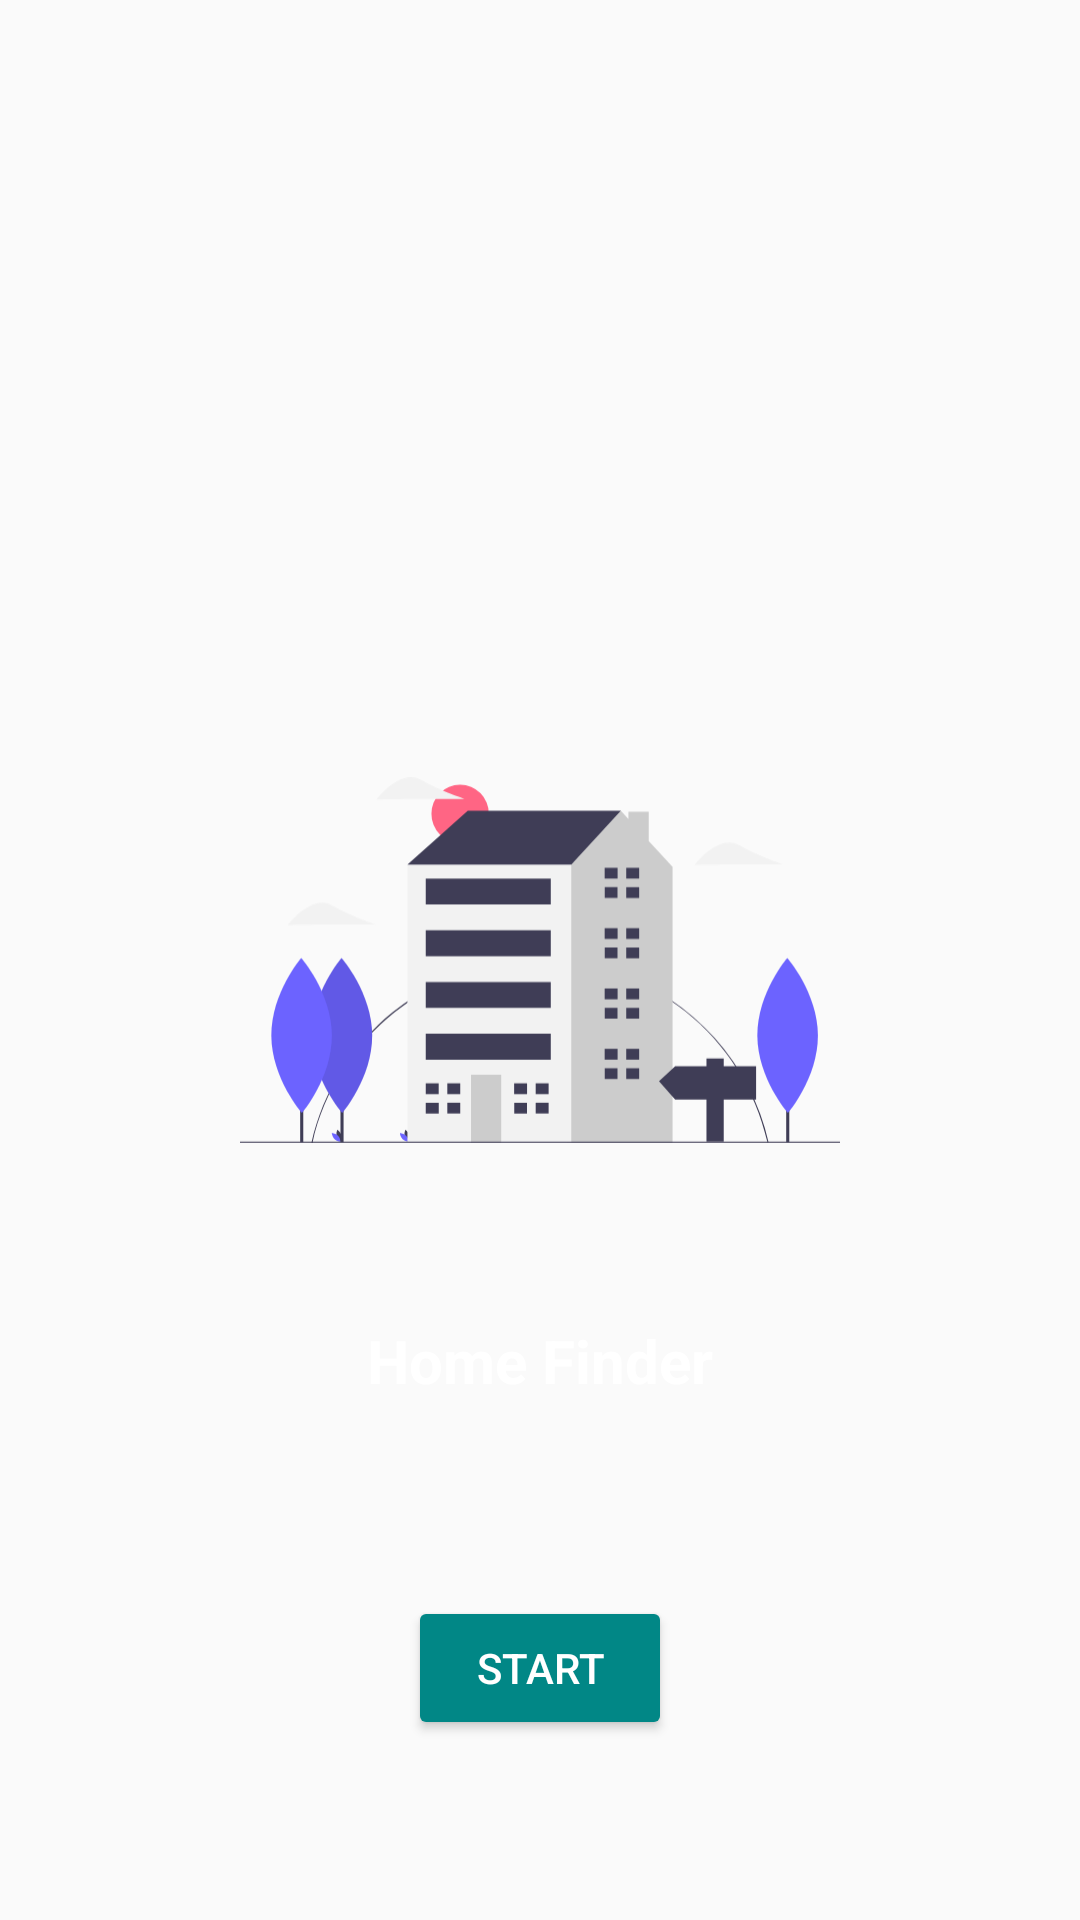

Write the Android layout XML for this screen, with the resource values it uses.
<!-- AndroidManifest.xml: activity theme NoActionBarTheme -->
<!-- res/layout/activity_main.xml -->
<?xml version="1.0" encoding="utf-8"?>
<RelativeLayout xmlns:android="http://schemas.android.com/apk/res/android"
    android:layout_width="match_parent"
    android:background="@drawable/login"
    android:layout_height="match_parent">
    <ImageView
        android:id="@+id/homeimage"
        android:layout_width="200dp"
        android:layout_height="200dp"
        android:layout_centerHorizontal="true"
        android:layout_centerVertical="true"
        android:src="@drawable/homelauncher"/>
    <TextView
        android:id="@+id/textView"
        android:layout_width="match_parent"
        android:layout_height="wrap_content"
        android:text="Home Finder"
        android:layout_below="@id/homeimage"
        android:textColor="@color/white"
        android:textSize="20dp"
        android:textStyle="bold"
        android:layout_margin="20dp"
        android:gravity="center"/>
    <Button
        android:id="@+id/startButton"
        android:layout_width="wrap_content"
        android:layout_height="wrap_content"
        android:layout_alignParentBottom="true"
        android:layout_centerHorizontal="true"
        android:layout_marginBottom="60dp"
        android:backgroundTint="@color/design_default_color_secondary_variant"
        android:textColorHint="@color/white"
        android:textColor="@color/white"
        android:text="Start" />

</RelativeLayout>
<!-- resources referenced by this layout -->
<resources>
  <!-- drawable homelauncher: vector/xml drawable (drawable, 7240 chars, omitted) -->
  <style name="NoActionBarTheme" parent="Theme.AppCompat.Light.NoActionBar" />
  <!-- not gathered from this repository: default colours our renderer supplied (Android Studio template values) -->
  <color name="white">#FFFFFFFF</color>
</resources>
